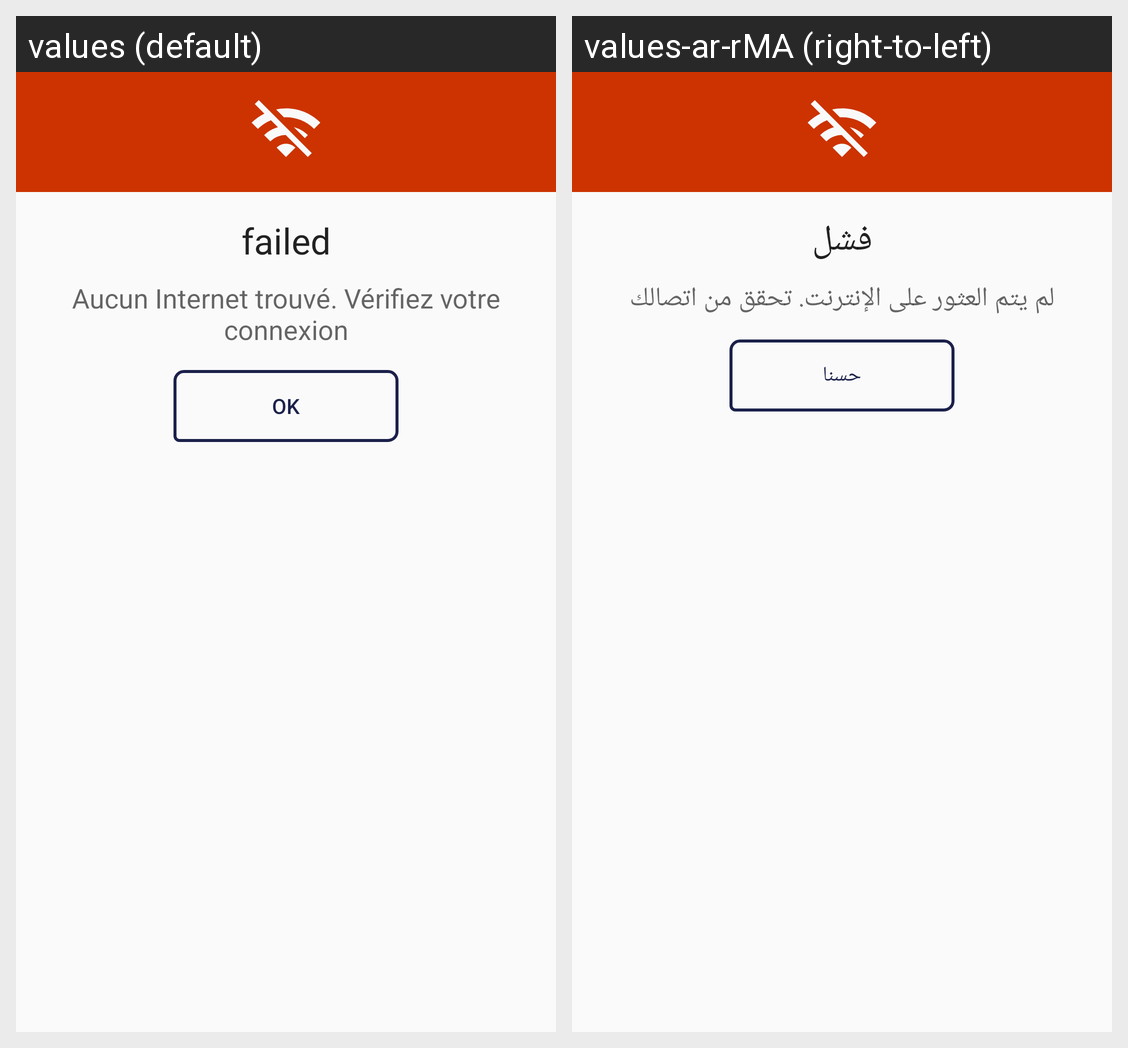

Here is an Android app screen in its default locale and in the app's own translations. Write out the translated-string differences for the strings that appear on this screen.
Android screen res/layout/dialog_no_internet.xml rendered under 2 locales, left to right: values (default), values-ar-rMA (right-to-left). Device: Nexus 5 (rendered at 1080×1920; each locale shown at half size, 540×960, under a caption strip naming it); theme AppTheme.
Strings drawn on this screen, with the default value and each locale's value (text and hints the layout hard-codes, and strings that could not be matched under every locale, appear in the picture but are not listed):

failed
  values: failed
  values-ar-rMA: فشل

failed_message
  values: Aucun Internet trouvé. Vérifiez votre connexion
  values-ar-rMA: لم يتم العثور على الإنترنت. تحقق من اتصالك

ok
  values: ok
  values-ar-rMA: حسنا
